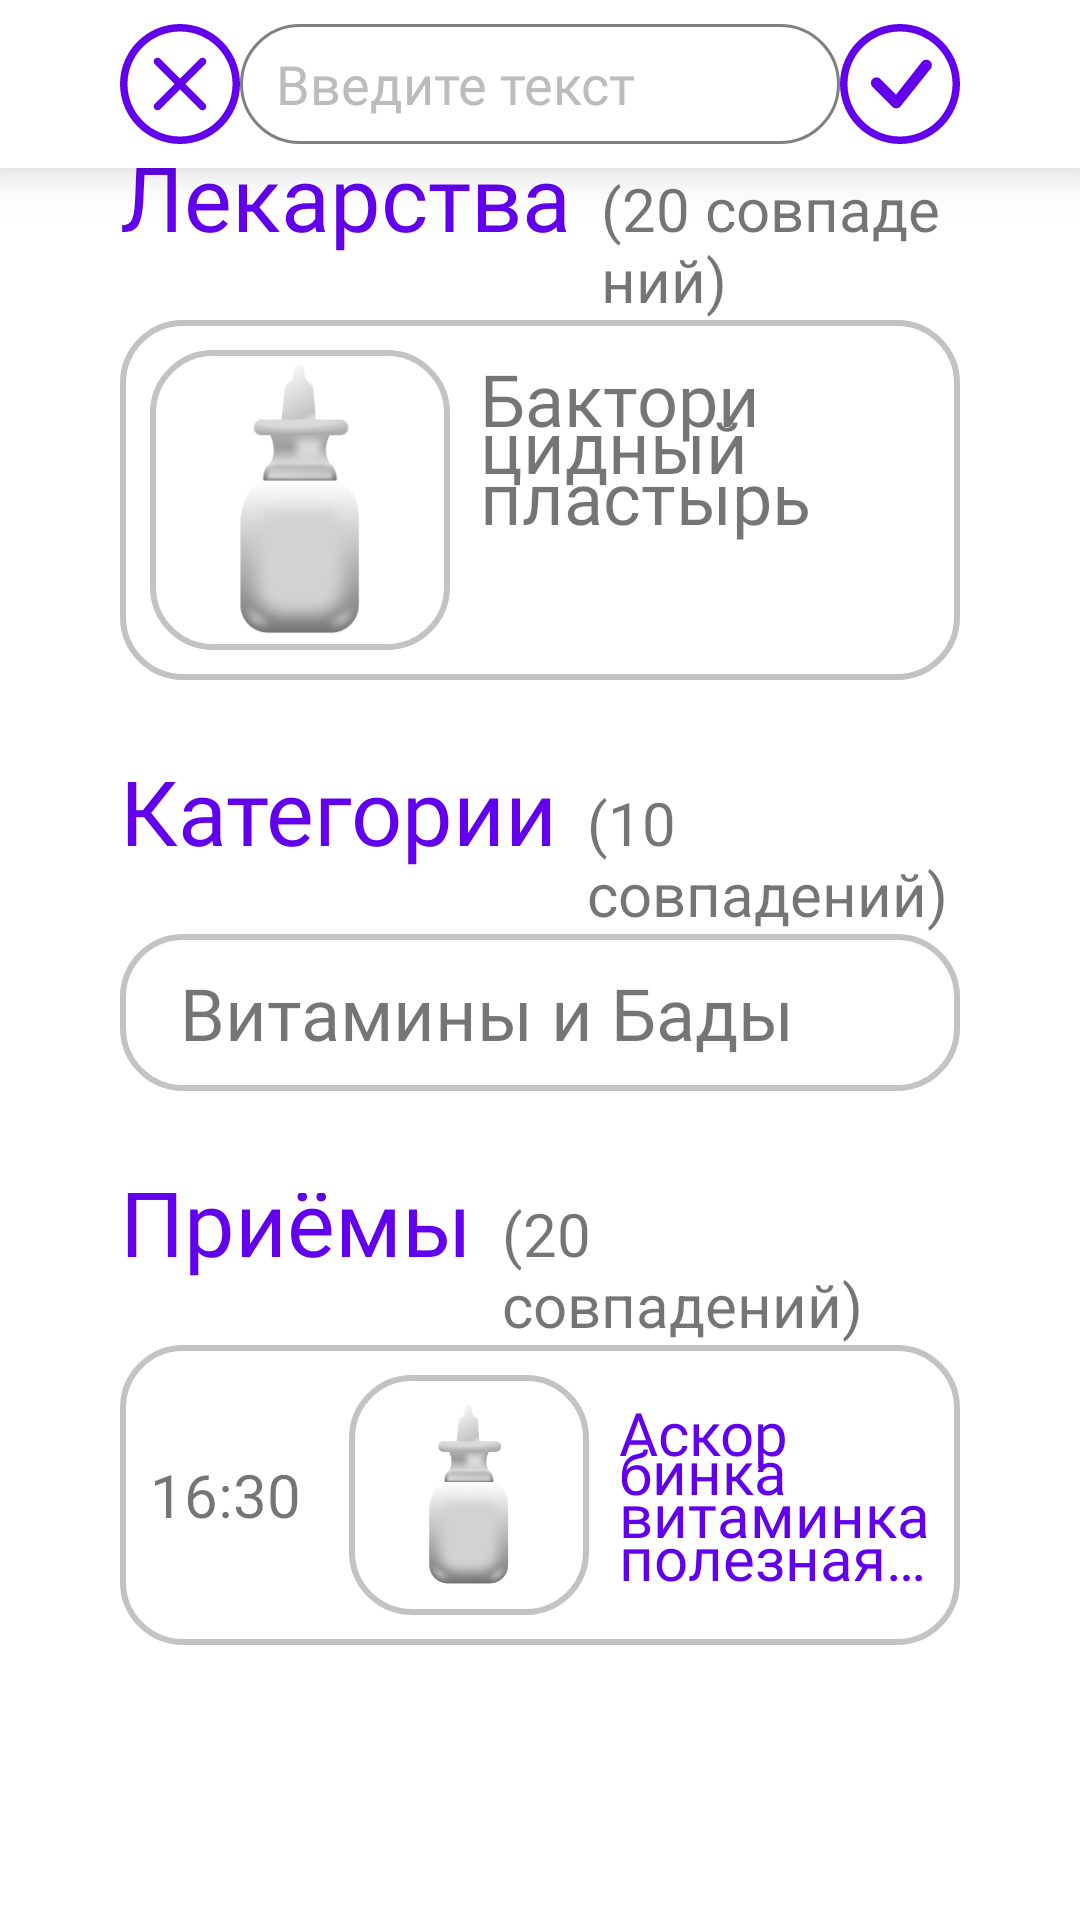

Produce the Android XML layout that renders to this screen, including the resource entries it uses.
<!-- AndroidManifest.xml: application theme Theme.MedKit -->
<!-- res/layout/fragment_search.xml -->
<?xml version="1.0" encoding="utf-8"?>
<LinearLayout xmlns:android="http://schemas.android.com/apk/res/android"
    xmlns:app="http://schemas.android.com/apk/res-auto"
    xmlns:tools="http://schemas.android.com/tools"
    android:layout_width="match_parent"
    android:layout_height="match_parent"
    android:orientation="vertical"
    tools:context=".ui.search.SearchFragment">

    
    <androidx.appcompat.widget.Toolbar
        android:id="@+id/toolbar"
        android:layout_width="match_parent"
        android:layout_height="?attr/actionBarSize"
        android:background="#FFFFFF"
        android:visibility="visible"
        android:theme="@style/ThemeOverlay.AppCompat.Dark.ActionBar"
        app:popupTheme="@style/ThemeOverlay.AppCompat.Light"
        android:elevation="10dp">

        <RelativeLayout
            android:layout_marginEnd="40sp"
            android:layout_marginStart="40sp"
            android:layout_width="match_parent"
            android:layout_height="match_parent">

            <ImageButton
                android:id="@+id/btn_add"
                style="@style/ToolBarImageButton"
                android:src="@drawable/x_circle"
                android:layout_alignParentStart="true"
                android:contentDescription="add_medication"/>

            <EditText
                android:layout_height="40sp"
                android:layout_width="200sp"
                android:id="@+id/myEditText"
                style="@style/CustomEditTextStyle"
               android:layout_centerInParent="true"
                android:fontFamily="@font/nunito_extrabold"
                android:hint="Введите текст"
                android:textColorHint="#BCBCBC"
                android:lineSpacingMultiplier="0.6"
                android:imeOptions="actionDone" />

            <ImageButton
                android:id="@+id/btn_options"
                style="@style/ToolBarImageButton"
                android:layout_alignParentEnd="true"
                android:contentDescription="options"
                android:src="@drawable/check_circle" />

        </RelativeLayout>
    </androidx.appcompat.widget.Toolbar>


<LinearLayout
    android:layout_width="match_parent"
    android:layout_height="wrap_content"
    android:paddingEnd="40sp"
    android:paddingStart="40sp"
    android:orientation="vertical"
    >
     <LinearLayout
         android:layout_width="match_parent"
         android:layout_height="wrap_content"
         android:orientation="horizontal"
         android:gravity="bottom"
         >
         <TextView
             android:fontFamily="@font/nunito_extrabold"
             android:textColor="@color/purple_500"
             android:layout_width="wrap_content"
             android:layout_height="wrap_content"
             android:text="Лекарства"
             android:textSize="30sp"
             android:layout_marginEnd="10sp"

             />
         <TextView
             android:layout_width="match_parent"
             android:layout_height="wrap_content"
             android:text="(20 совпадений)"
             android:textSize="20sp"

             />

     </LinearLayout>

    <FrameLayout
        android:layout_width="match_parent"
        android:layout_height="wrap_content"
        android:background="@drawable/rounded_gray_border"
        android:padding="10sp"
        android:layout_marginBottom="14sp"
        >
        <LinearLayout
            android:layout_width="match_parent"
            android:layout_height="wrap_content"
            android:orientation="horizontal"
            >

            <FrameLayout
                android:layout_width="100sp"
                android:layout_height="100sp"
                android:background="@drawable/rounded_gray_border"
                android:layout_gravity="center_horizontal"
                android:elevation="1dp"

                >

                <ImageView
                    android:layout_width="90sp"
                    android:layout_height="90sp"
                    android:layout_gravity="center"
                    android:src="@drawable/spray"
                    android:contentDescription="картинка спрей"
                    />
            </FrameLayout>

            <TextView
                android:layout_width="match_parent"
                android:layout_height="wrap_content"
                android:fontFamily="@font/nunito_extrabold"
                android:textSize="24sp"
                android:layout_marginStart="10sp"
                android:lineSpacingMultiplier="0.6"
                android:lines="4"
                android:ellipsize="end"
                android:text="Бакторицидный пластырь"
                />
        </LinearLayout>
    </FrameLayout>

    <androidx.recyclerview.widget.RecyclerView
        android:id="@+id/c"
        android:layout_width="match_parent"
        android:layout_height="20sp"
        android:padding="8dp">

    </androidx.recyclerview.widget.RecyclerView>

    <LinearLayout
        android:layout_width="match_parent"
        android:layout_height="wrap_content"
        android:orientation="horizontal"
        android:gravity="bottom"
        >
        <TextView
            android:fontFamily="@font/nunito_extrabold"
            android:textColor="@color/purple_500"
            android:layout_width="wrap_content"
            android:layout_height="wrap_content"
            android:text="Категории"
            android:textSize="30sp"
            android:layout_marginEnd="10sp"

            />
        <TextView
            android:layout_width="match_parent"
            android:layout_height="wrap_content"
            android:text="(10 совпадений)"
            android:textSize="20sp"

            />

    </LinearLayout>
    <FrameLayout
        android:layout_width="match_parent"
        android:layout_height="wrap_content"
        android:background="@drawable/rounded_gray_border"
        android:padding="10sp"
        android:layout_marginBottom="14sp"
        >

        <TextView
            android:layout_width="match_parent"
            android:layout_height="wrap_content"
            android:fontFamily="@font/nunito_extrabold"
            android:textSize="24sp"
            android:layout_marginStart="10sp"
            android:lineSpacingMultiplier="0.6"

            android:text="Витамины и Бады"
            />
    </FrameLayout>
    <androidx.recyclerview.widget.RecyclerView
        android:id="@+id/b"
        android:layout_width="match_parent"
        android:layout_height="20sp"
        android:padding="8dp">

    </androidx.recyclerview.widget.RecyclerView>

    <LinearLayout
        android:layout_width="match_parent"
        android:layout_height="wrap_content"
        android:orientation="horizontal"
        android:gravity="bottom"
        >
        <TextView
            android:fontFamily="@font/nunito_extrabold"
            android:textColor="@color/purple_500"
            android:layout_width="wrap_content"
            android:layout_height="wrap_content"
            android:text="Приёмы"
            android:textSize="30sp"
            android:layout_marginEnd="10sp"

            />
        <TextView
            android:layout_width="match_parent"
            android:layout_height="wrap_content"
            android:text="(20 совпадений)"
            android:textSize="20sp"

            />

    </LinearLayout>

    <FrameLayout
        android:layout_width="match_parent"
        android:layout_height="100sp"
        android:background="@drawable/rounded_gray_border"
        >
        <LinearLayout
            android:layout_width="match_parent"
            android:layout_height="wrap_content"
            android:orientation="horizontal"
            android:gravity="center_vertical"
            android:padding="10sp"
            android:weightSum="7">

            
            <TextView
                android:layout_width="25dp"
                android:layout_height="wrap_content"
                android:gravity="start"
                android:layout_weight="2"
                android:fontFamily="@font/nunito_extrabold"
                android:text="16:30"
                android:textSize="20sp" />
            

            
            <FrameLayout

                android:layout_width="80dp"
                android:layout_height="80dp"
                android:background="@drawable/rounded_gray_border"

                android:elevation="1dp"
                android:layout_marginBottom="20sp"
                android:layout_marginTop="20sp"
                >

                <ImageView
                    android:layout_width="60sp"
                    android:layout_height="60sp"
                    android:layout_gravity="center"
                    android:src="@drawable/spray"
                    android:contentDescription="картинка спрей"
                    />
            </FrameLayout>

            
            <TextView
                android:layout_width="0dp"
                android:layout_height="wrap_content"
                android:layout_weight="5"
                android:fontFamily="@font/nunito_extrabold"
                android:textColor="@color/purple_500"
                android:textSize="20sp"
                android:lineSpacingMultiplier="0.6"
                android:lines="4"
                android:ellipsize="end"
                android:text="Аскорбинка витаминка полезная с витаминами  А и С"
                android:layout_marginStart="10sp"
                />



        </LinearLayout>
    </FrameLayout>

    <androidx.recyclerview.widget.RecyclerView
        android:id="@+id/a"
        android:layout_width="match_parent"
        android:layout_height="10sp"
        android:padding="8dp">

    </androidx.recyclerview.widget.RecyclerView>


</LinearLayout>





</LinearLayout>
<!-- resources referenced by this layout -->
<resources>
  <color name="purple_500">#FF6200EE</color>
  <!-- drawable rounded_gray_border (drawable) -->
  <?xml version="1.0" encoding="utf-8"?>
  <shape xmlns:android="http://schemas.android.com/apk/res/android"
      android:shape="rectangle">
  
      
      <solid android:color="@android:color/transparent" />
  
      
      <stroke
          android:width="2dp"
          android:color="#C3C3C3" />
  
      
      <corners android:radius="20dp" />
  </shape>
  <style name="CustomEditTextStyle">
  
          <item name="android:singleLine">true</item>
          <item name="android:textSize">18sp</item>
          <item name="android:background">@drawable/edit_text_background</item>
          <item name="android:paddingStart">12dp</item>
          <item name="android:paddingEnd">12dp</item>
          <item name="android:paddingTop">8dp</item>
          <item name="android:paddingBottom">8dp</item>
          <item name="android:textColor">@color/edit_text_text_color</item>
      </style>
  <style name="ToolBarImageButton" parent="Widget.AppCompat.ImageButton">
          <item name="android:layout_width">40sp</item>
          <item name="android:layout_height">40sp</item>
          <item name="android:scaleType">fitCenter</item>
          <item name="android:background">?attr/selectableItemBackgroundBorderless</item>
          <item name="android:layout_centerVertical">true</item>
          <item name="android:tint">@color/purple_500</item>
      </style>
  <style name="Theme.MedKit" parent="Theme.MaterialComponents.DayNight.NoActionBar">
          
          <item name="colorPrimary">@color/purple_500</item>
          <item name="colorPrimaryVariant">@color/purple_700</item>
          <item name="colorOnPrimary">@color/white</item>
          
          <item name="colorSecondary">@color/teal_200</item>
          <item name="colorSecondaryVariant">@color/teal_700</item>
          <item name="colorOnSecondary">@color/black</item>
          
          <item name="android:statusBarColor">?attr/colorPrimaryVariant</item>
          
      </style>
  <!-- drawable edit_text_background (drawable) -->
  <?xml version="1.0" encoding="utf-8"?>
  <selector xmlns:android="http://schemas.android.com/apk/res/android">
      
      <item android:state_focused="true">
          <shape>
              <solid android:color="@android:color/transparent" />
              <stroke
                  android:width="2dp"
                  android:color="@color/purple_500" />
              <corners android:radius="20sp" />
          </shape>
      </item>
  
      
      <item>
          <shape>
              <solid android:color="@android:color/transparent" />
              <stroke
                  android:width="1dp"
                  android:color="#808080" />
              <corners android:radius="20sp" />
          </shape>
      </item>
  </selector>
  <color name="purple_700">#FF3700B3</color>
  <color name="white">#FFFFFFFF</color>
  <color name="teal_200">#5C4FC5</color>
  <color name="teal_700">#FF018786</color>
  <color name="black">#FF000000</color>
</resources>
